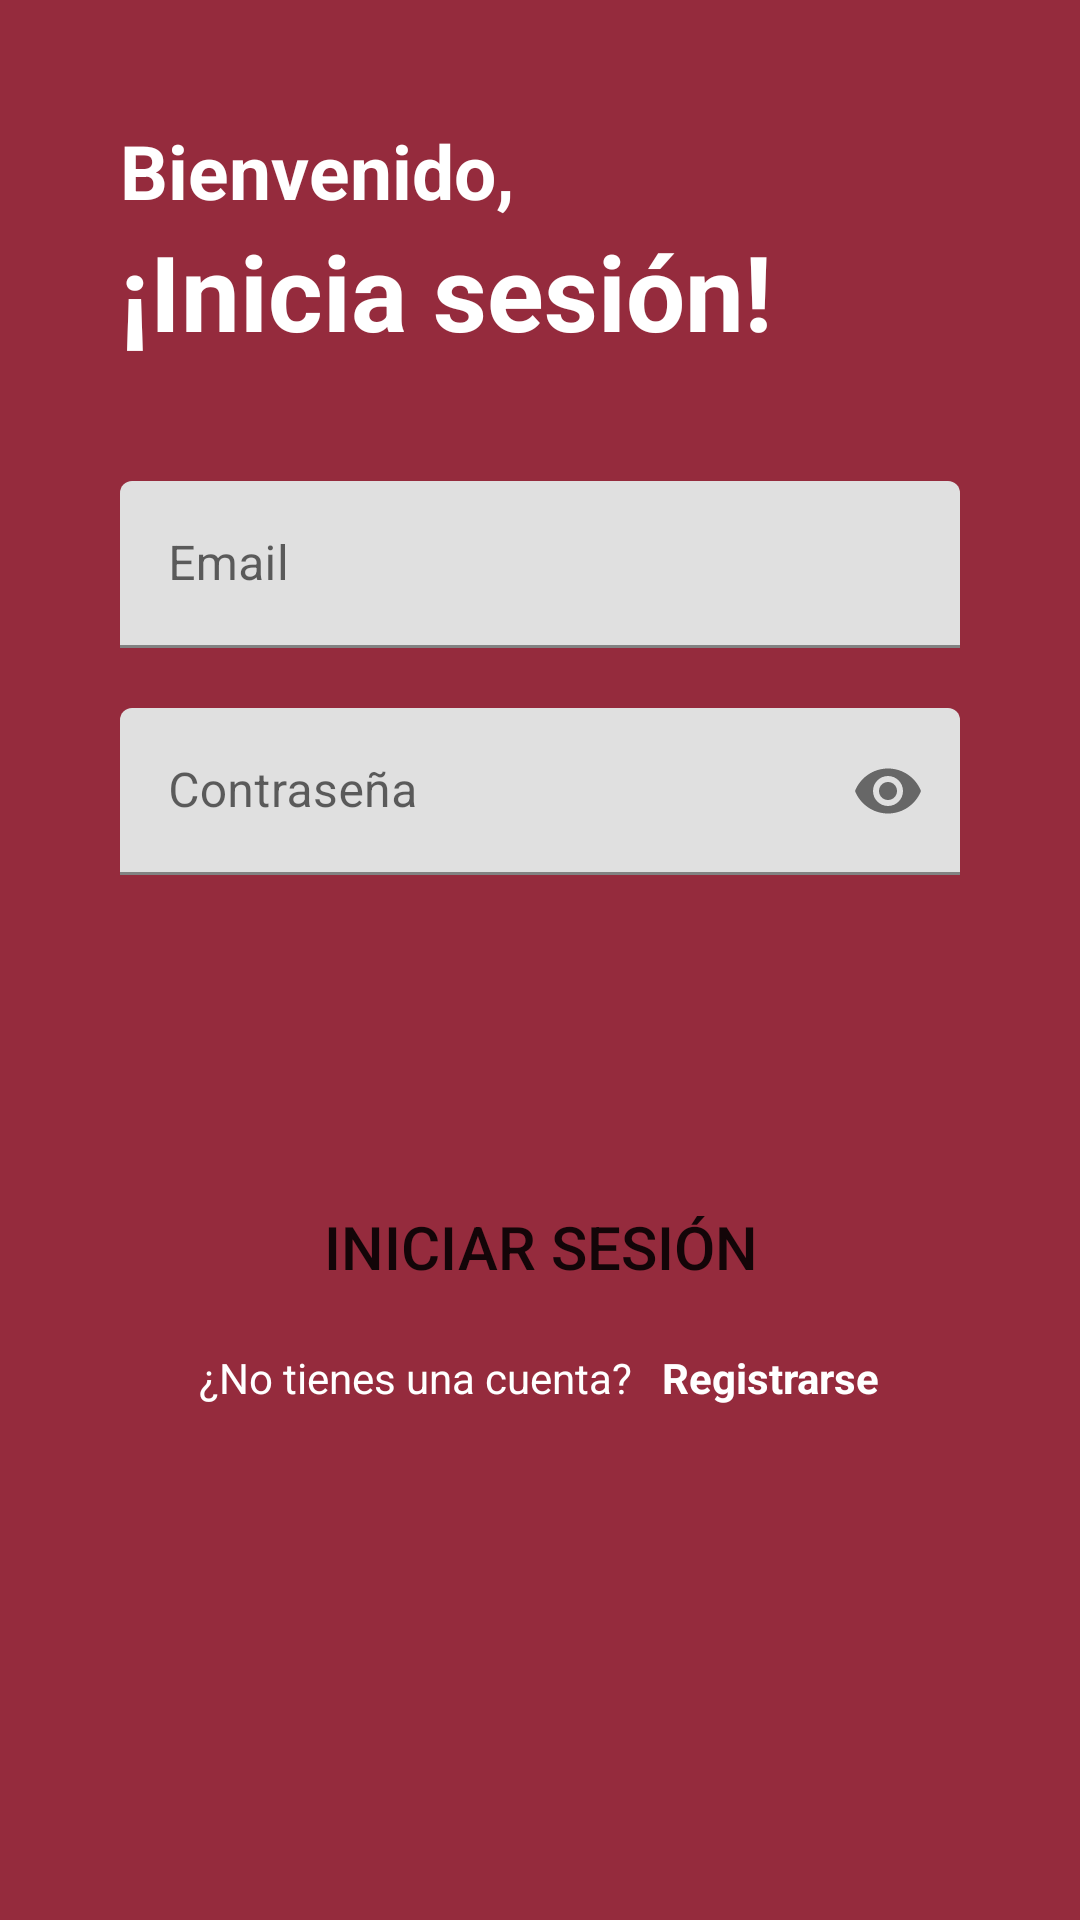

Produce the Android XML layout that renders to this screen, including the resource entries it uses.
<!-- AndroidManifest.xml: application theme Theme.Vinotecapp -->
<!-- res/layout/activity_login_page.xml -->
<?xml version="1.0" encoding="utf-8"?>
<LinearLayout xmlns:android="http://schemas.android.com/apk/res/android"
    xmlns:app="http://schemas.android.com/apk/res-auto"
    xmlns:tools="http://schemas.android.com/tools"
    android:layout_width="match_parent"
    android:layout_height="match_parent"
    android:padding="40dp"
    android:background="#952B3D"
    android:orientation="vertical"
    tools:context=".reglog.LoginPage">

    <TextView
        android:layout_width="wrap_content"
        android:layout_height="wrap_content"
        android:textStyle="bold"
        android:textColor="@color/white"
        android:textSize="25dp"
        android:text="@string/bienvenido"/>

    <TextView
        android:layout_width="wrap_content"
        android:layout_height="wrap_content"
        android:textStyle="bold"
        android:textColor="@color/white"
        android:textSize="35dp"
        android:text="@string/log_titulo"/>

    <LinearLayout
        android:layout_width="match_parent"
        android:layout_height="wrap_content"
        android:orientation="vertical"
        android:layout_marginTop="40dp">

        <com.google.android.material.textfield.TextInputLayout
            android:layout_width="match_parent"
            android:layout_height="wrap_content">

            <com.google.android.material.textfield.TextInputEditText
                android:id="@+id/TfLogEmail"
                android:layout_width="match_parent"
                android:layout_height="wrap_content"
                android:inputType="textEmailAddress"
                android:hint="@string/email"/>

        </com.google.android.material.textfield.TextInputLayout>

        <com.google.android.material.textfield.TextInputLayout
            android:layout_width="match_parent"
            android:layout_height="wrap_content"
            app:passwordToggleEnabled="true"
            android:layout_marginTop="20dp">

            <com.google.android.material.textfield.TextInputEditText
                android:id="@+id/TfLogPwd"
                android:layout_width="match_parent"
                android:layout_height="wrap_content"
                android:inputType="textPassword"
                android:hint="@string/pwd"/>

        </com.google.android.material.textfield.TextInputLayout>

    </LinearLayout>

    <Button
        android:id="@+id/btnIniciarSesion"
        android:layout_width="match_parent"
        android:layout_height="wrap_content"
        android:layout_marginTop="100dp"
        android:textSize="20dp"
        android:background="@drawable/background_buttons"
        android:text="@string/log"/>

    <LinearLayout
        android:layout_width="wrap_content"
        android:layout_height="wrap_content"
        android:layout_marginTop="10dp"
        android:layout_gravity="center">

        <TextView
            android:layout_width="wrap_content"
            android:layout_height="wrap_content"
            android:textColor="@color/white"
            android:text="@string/cuenta_pregunta_log"/>

        <TextView
            android:id="@+id/tvReg"
            android:layout_width="wrap_content"
            android:layout_height="wrap_content"
            android:text="@string/reg_pregunta"
            android:textStyle="bold"
            android:textColor="@color/white"
            android:clickable="true"
            android:layout_marginStart="10dp"/>
    </LinearLayout>

</LinearLayout>
<!-- resources referenced by this layout -->
<resources>
  <color name="white">#FFFFFFFF</color>
  <string name="bienvenido">Bienvenido, </string>
  <string name="cuenta_pregunta_log">¿No tienes una cuenta?</string>
  <string name="email">Email</string>
  <string name="log">INICIAR SESIÓN</string>
  <string name="log_titulo">¡Inicia sesión!</string>
  <string name="pwd">Contraseña</string>
  <string name="reg_pregunta">Registrarse</string>
  <style name="Theme.Vinotecapp" parent="Theme.MaterialComponents.DayNight.DarkActionBar">
          
          <item name="colorPrimary">@color/vino</item>
          <item name="colorPrimaryVariant">@color/vino</item>
          <item name="colorOnPrimary">@color/white</item>
          
          <item name="colorSecondary">@color/teal_200</item>
          <item name="colorSecondaryVariant">@color/teal_700</item>
          <item name="colorOnSecondary">@color/black</item>
          
          <item name="android:statusBarColor">@color/vino</item>
          
      </style>
  <color name="vino">#FF801628</color>
  <color name="teal_200">#FF03DAC5</color>
  <color name="teal_700">#FF018786</color>
  <color name="black">#FF000000</color>
</resources>
